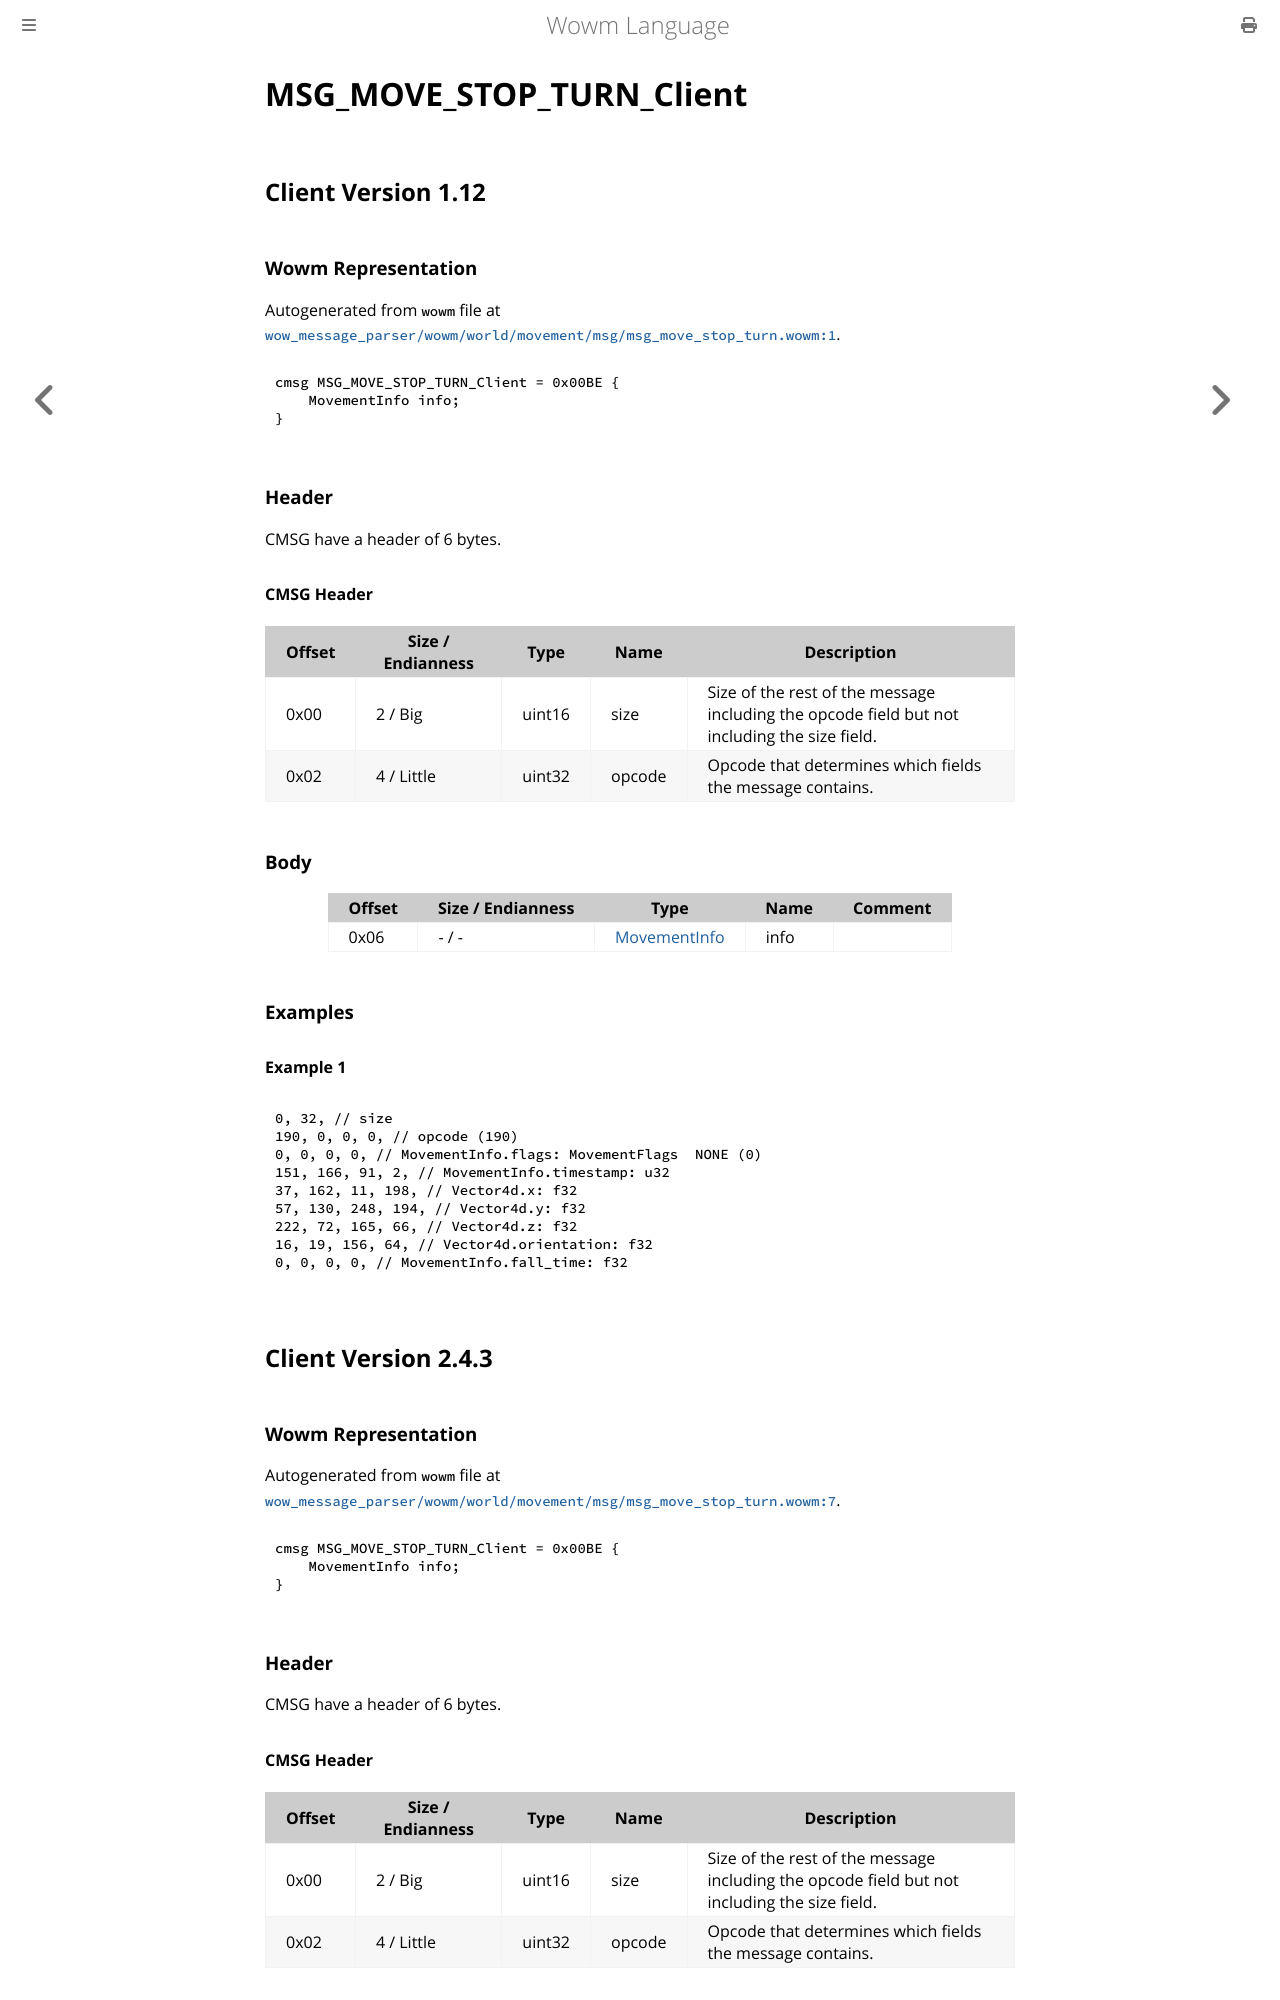

repository: gtker/wow_messages · page: docs/msg_move_stop_turn_client.html · generator: mdbook

# MSG_MOVE_STOP_TURN_Client

## Client Version 1.12

### Wowm Representation

Autogenerated from `wowm` file at [`wow_message_parser/wowm/world/movement/msg/msg_move_stop_turn.wowm:1`](https://github.com/gtker/wow_messages/tree/main/wow_message_parser/wowm/world/movement/msg/msg_move_stop_turn.wowm#L1).
```rust,ignore
cmsg MSG_MOVE_STOP_TURN_Client = 0x00BE {
    MovementInfo info;
}
```
### Header

CMSG have a header of 6 bytes.

#### CMSG Header

| Offset | Size / Endianness | Type   | Name   | Description |
| ------ | ----------------- | ------ | ------ | ----------- |
| 0x00   | 2 / Big           | uint16 | size   | Size of the rest of the message including the opcode field but not including the size field.|
| 0x02   | 4 / Little        | uint32 | opcode | Opcode that determines which fields the message contains.|

### Body

| Offset | Size / Endianness | Type | Name | Comment |
| ------ | ----------------- | ---- | ---- | ------- |
| 0x06 | - / - | [MovementInfo](movementinfo.md) | info |  |

### Examples

#### Example 1

```c
0, 32, // size
190, 0, 0, 0, // opcode (190)
0, 0, 0, 0, // MovementInfo.flags: MovementFlags  NONE (0)
151, 166, 91, 2, // MovementInfo.timestamp: u32
37, 162, 11, 198, // Vector4d.x: f32
57, 130, 248, 194, // Vector4d.y: f32
222, 72, 165, 66, // Vector4d.z: f32
16, 19, 156, 64, // Vector4d.orientation: f32
0, 0, 0, 0, // MovementInfo.fall_time: f32
```
## Client Version 2.4.3

### Wowm Representation

Autogenerated from `wowm` file at [`wow_message_parser/wowm/world/movement/msg/msg_move_stop_turn.wowm:7`](https://github.com/gtker/wow_messages/tree/main/wow_message_parser/wowm/world/movement/msg/msg_move_stop_turn.wowm#L7).
```rust,ignore
cmsg MSG_MOVE_STOP_TURN_Client = 0x00BE {
    MovementInfo info;
}
```
### Header

CMSG have a header of 6 bytes.
